Run: headless pygame with SDL's dummy video driver; simulated clock (each Clock.tick advances the game by its frame time, no real sleeping); random seed 0; keys injected as events and as key.get_pressed() state; no mouse input; restart key RETURN tapped at the start of phases 3 and 4.
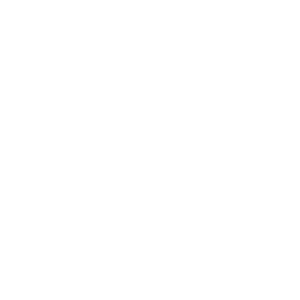
Frame 1 of 4 · flips 1–60 · no input
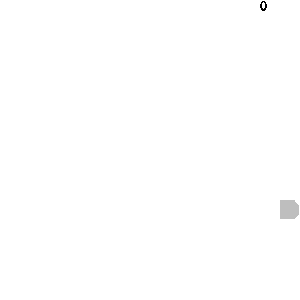
Frame 2 of 4 · flips 61–180 · tapped SPACE, RETURN · held RIGHT (→), D
Frame 3 of 4 · flips 181–300 · tapped RETURN · held DOWN (↓), S · screen unchanged from frame 2, image omitted
Frame 4 of 4 · flips 301–420 · tapped RETURN · held LEFT (←), A, UP (↑), W · screen unchanged from frame 3, image omitted

The pygame program that drew these frames:

import pygame
import random
import sys


class Snake:
    def __init__(self):
        self.head = [10, 10]
        self.body = []
        self.life = True
        self.__new_head = self.head.copy()
        self.__direction = 'R'

    def update_head(self):
        """
            only when __new_head is correct, can we update head.
        """
        self.head = self.__new_head.copy()

    def reset(self):
        self.__init__()

    def is_alive(self):
        """
            check whether the __new_head is correct.
        :return:
        """
        if self.__new_head in self.body:
            return False
        x, y = self.__new_head
        if x < 0 or x >= WIDTH / UNIT_SIZE or y < 0 or y >= HEIGHT / UNIT_SIZE:
            self.life = False
            return False
        return True

    def eat_food(self, food_pos):
        """
            update body:
            1.insert old head in body.
            2.can eat, food pos will be new head, return true;
              otherwise, delete the last body node, return false.
        """
        self.body.insert(0, self.head)
        if self.__new_head == food_pos:
            return True
        else:
            self.body = self.body[: -1]
            return False

    def move_head(self):
        """
            according __direction, just update __new_head.
        """
        x, y = self.head
        if self.__direction == 'U':
            y -= 1
        elif self.__direction == 'D':
            y += 1
        elif self.__direction == 'L':
            x -= 1
        elif self.__direction == 'R':
            x += 1
        else:
            pass
        self.__new_head = [x, y]

    def draw(self):
        """
            draw head and body.
        """

        rect_head = (self.head[0] * UNIT_SIZE, self.head[1] * UNIT_SIZE, UNIT_SIZE - 0.5, UNIT_SIZE - 0.5)
        pygame.draw.rect(screen, GREY + ALPHA, rect_head, 0)
        # I want to add two eyes!
        if self.__direction == 'U':
            ball_eye1 = (self.head[0] * UNIT_SIZE, self.head[1] * UNIT_SIZE)
            ball_eye2 = ((self.head[0] + 1) * UNIT_SIZE, self.head[1] * UNIT_SIZE)
        elif self.__direction == 'D':
            ball_eye1 = (self.head[0] * UNIT_SIZE, (self.head[1] + 1) * UNIT_SIZE)
            ball_eye2 = ((self.head[0] + 1) * UNIT_SIZE, (self.head[1] + 1) * UNIT_SIZE)
        elif self.__direction == 'L':
            ball_eye1 = (self.head[0] * UNIT_SIZE, self.head[1] * UNIT_SIZE)
            ball_eye2 = (self.head[0] * UNIT_SIZE, (self.head[1] + 1) * UNIT_SIZE)
        elif self.__direction == 'R':
            ball_eye1 = ((self.head[0] + 1) * UNIT_SIZE, self.head[1] * UNIT_SIZE)
            ball_eye2 = ((self.head[0] + 1) * UNIT_SIZE, (self.head[1] + 1) * UNIT_SIZE)
        pygame.draw.circle(screen, WHITE + ALPHA, ball_eye1, 5)
        pygame.draw.circle(screen, WHITE + ALPHA, ball_eye2, 5)
        for body_node in self.body:
            rect_node = (body_node[0] * UNIT_SIZE, body_node[1] * UNIT_SIZE, UNIT_SIZE - 0.5, UNIT_SIZE - 0.5)
            pygame.draw.rect(screen, GREY + ALPHA, rect_node, 0)

    def update_direction(self):
        """
            according key event, update __direction.
        """
        for event in pygame.event.get():
            if event.type == pygame.QUIT:
                sys.exit()
            elif event.type == pygame.KEYDOWN:
                if event.key == pygame.K_UP:
                    self.__set_direction(direction='U')
                elif event.key == pygame.K_DOWN:
                    self.__set_direction(direction='D')
                elif event.key == pygame.K_LEFT:
                    self.__set_direction(direction='L')
                elif event.key == pygame.K_RIGHT:
                    self.__set_direction(direction='R')
                elif event.key == pygame.K_KP_ENTER:
                    pass

    def __set_direction(self, direction):
        if direction == 'L' and self.__direction != 'R':
            self.__direction = 'L'
        elif direction == 'R' and self.__direction != 'L':
            self.__direction = 'R'
        elif direction == 'U' and self.__direction != 'D':
            self.__direction = 'U'
        elif direction == 'D' and self.__direction != 'U':
            self.__direction = 'D'


class Food:
    def __init__(self):
        self.x = random.randint(0, WIDTH / UNIT_SIZE - 1)
        self.y = random.randint(0, HEIGHT / UNIT_SIZE - 1)

    def update(self, head, body):
        """
            head is a tuple, body is a list.
        """
        i = 0
        # new pos should avoid appearing in the Snake.
        # continue to be done.
        while i < 100:
            # judge until meeting the condition.
            # self.x = random.randint(0, WIDTH / UNIT_SIZE - 1)
            # self.y = random.randint(0, HEIGHT / UNIT_SIZE - 1)
            self.x = WIDTH / UNIT_SIZE - 2
            self.y = 0
            break
        return self.get_pos()

    def get_pos(self):
        return [self.x, self.y]

    def draw(self):
        rect = (self.x * UNIT_SIZE, self.y * UNIT_SIZE, UNIT_SIZE, UNIT_SIZE)
        pygame.draw.rect(screen, GREEN + ALPHA, rect, 0)


class Message:
    def __init__(self, game_screen):
        self.screen = game_screen

    def show_score(self, score):
        msg_score = pygame.font.SysFont('Comic Sans MS', 20)
        text_surface_score = msg_score.render(str(score), False, BLACK)
        self.screen.blit(text_surface_score, (WIDTH - UNIT_SIZE * 2, 0))


WHITE = [255, 255, 255]
BLACK = [0, 0, 0]
GREY = [190, 190, 190]
GREEN = [0, 255, 0]
ALPHA = [0]

def run():
    restart = True
    snake = Snake()
    food = Food()
    message = Message(screen)
    while restart:
        running = False
        for event in pygame.event.get():
            if event.type == pygame.QUIT:
                sys.exit()
            elif event.type == pygame.KEYDOWN:
                if event.key in [pygame.K_RETURN, pygame.K_KP_ENTER]:
                    running = True
                elif event.key == pygame.K_BACKSPACE:
                    restart = False
        screen.fill(WHITE)

        if not snake.is_alive():
            if not running:
                # print(snake.head, snake.body)
                snake.draw()
                message.show_score(len(snake.body))
            else:
                snake.reset()
        pygame.display.flip()
        while running:
            screen.fill(WHITE)
            # show score.
            message.show_score(len(snake.body))
            # print(food.get_pos(), snake.head, snake.body)
            snake.draw()
            food.draw()
            snake.update_direction()
            snake.move_head()
            if not snake.is_alive():
                # print(1, food.get_pos(), snake.head, snake.body)
                running = False
            else:
                if snake.eat_food(food.get_pos()):
                    food.update(snake.head, snake.body)
                else:
                    pass
                snake.update_head()

            pygame.display.flip()
            clock.tick(5)


if __name__ == "__main__":
    # UP, DOWN, LEFT, RIGHT = False, False, False, True
    pygame.init()
    clock = pygame.time.Clock()
    WIDTH, HEIGHT = 300, 300
    UNIT_SIZE = 20
    screen = pygame.display.set_mode([WIDTH, HEIGHT])
    run()
